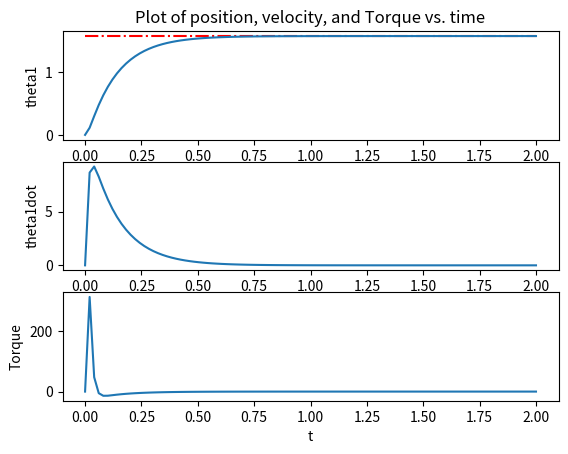

Write Python code to recreate this figure.
from matplotlib import pyplot as plt
import numpy as np

from scipy.integrate import odeint
from scipy import interpolate

class Parameters():

    def __init__(self):

        self.m = 1
        self.l = 1
        self.g = 9.81
        
        self.I = 1/12 * (self.m * self.l**2)
        
        self.kp = 200
        
        # kd는 운동 방정식 구한 후에 계산
        # 그런데 운동방정식이 비선형이라... 근의 공식이 안됨
        # cos을 테일러 전개하면 첫 항이 1이므로, k=0이라고 해보자.
        self.kd = 2 * np.sqrt(self.kp)
        
        self.q_des = np.pi / 2

        self.pause = 0.001
        self.fps = 30

def get_tau(theta, omega, kp, kd, q_des):
    return -kp * (theta - q_des) - kd * omega 

def one_link_manipulator(q0, t, m, l, g, I, kp, kd, q_des):
    
    theta, omega = q0
    tau = get_tau(theta, omega, kp, kd, q_des)
    
    angular_acc = ( tau - (m*g*l*np.cos(theta))/2 ) / (I + m*l**2/4 )
    return np.array([omega, angular_acc])

def animate(t, z, params):
    
    t_anim = np.arange(t[0], t[-1], 1/params.fps)
    m, n = np.shape(z)
    z_anim = np.zeros((len(t_anim), n))
    
    for i in range(n):
        f = interpolate.interp1d(t, z[:,i])
        z_anim[:,i] = f(t_anim)
    
    l = params.l
    
    plt.xlim(-2, 2)
    plt.ylim(-2, 2)
    plt.gca().set_aspect('equal')

    for i in range(len(t_anim)):

        theta = z_anim[i,0]
        O = np.array([0, 0])
        P = np.array([l*np.cos(theta), l*np.sin(theta)])
        
        pendulum, = plt.plot([O[0], P[0]], [O[1], P[1]], linewidth=5, color='red')

        plt.pause(params.pause)
        pendulum.remove()
    
    plt.close()

def plot(t, z, tau, params):
    
    plt.figure(1)

    plt.subplot(3,1,1)
    plt.plot(t, params.q_des * np.ones(len(t)), 'r-.');
    plt.plot(t,z[:,0])
    plt.ylabel("theta1")
    plt.title("Plot of position, velocity, and Torque vs. time")

    plt.subplot(3,1,2)
    plt.plot(t, z[:,1])
    plt.ylabel("theta1dot")

    plt.subplot(3,1,3)
    plt.plot(t, tau[:,0])
    plt.xlabel("t")
    plt.ylabel("Torque")

    plt.show()    
    

if __name__=="__main__":
    
    params = Parameters()
    
    theta0, omega0 = 0, 0
    t0, t_end = 0, 2
    
    z0 = np.array([theta0, omega0])
    
    N = 100
    t = np.linspace(t0, t_end, N)
    
    m, l, g, I = params.m, params.l, params.g, params.I
    kp, kd, q_des = params.kp, params.kd, params.q_des
    
    z = np.zeros((N, 2))
    tau = np.zeros((N, 1))
    
    z[0] = z0
    tau[0] = 0

    for i in range(len(t)-1):
        
        t_temp = np.array([t[i], t[i+1]])
        result = odeint(
            one_link_manipulator, z0, t, args=(m, l, g, I, kp, kd, q_des)
        )
        
        z[i+1] = result[1]
        tau[i+1] = get_tau(z0[0], z0[1], kp, kd, q_des)
        z0 = result[1]
        
    animate(t, z, params)
    plot(t, z, tau, params)